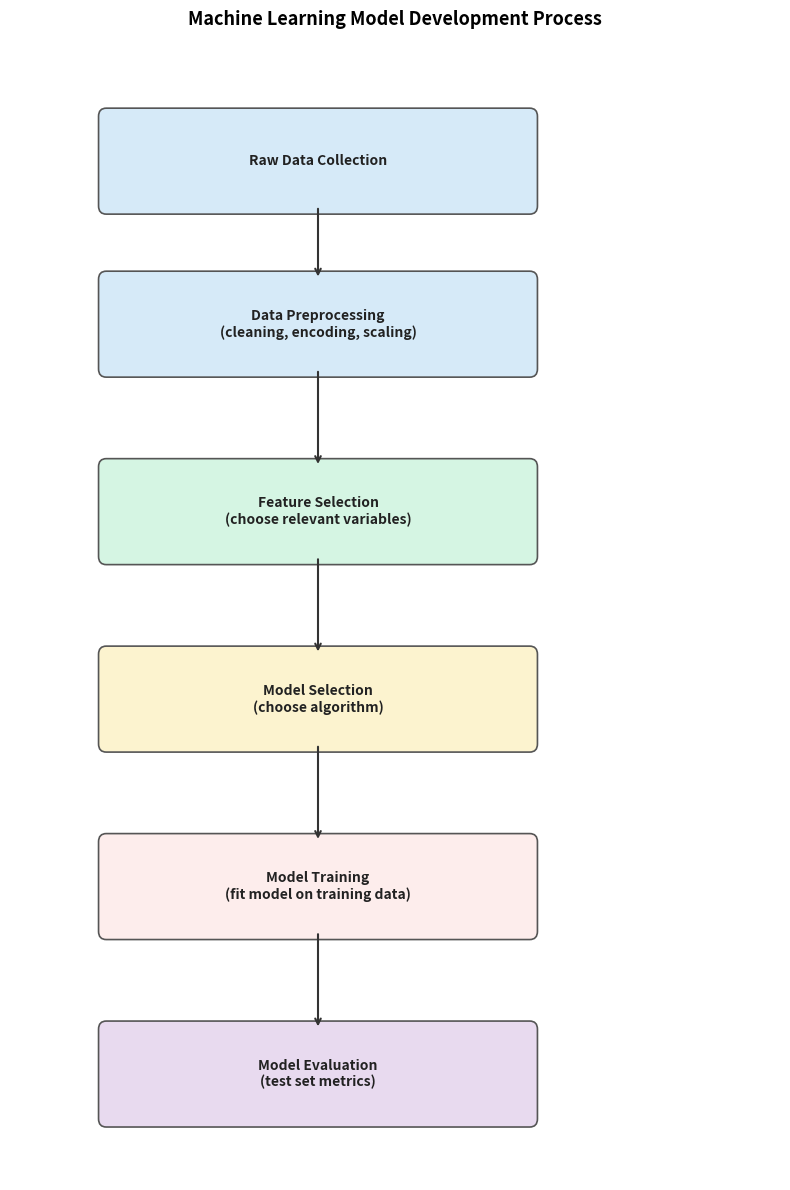

The script that saved this image:
import matplotlib.pyplot as plt
import matplotlib.patches as mpatches
from matplotlib.patches import FancyBboxPatch, FancyArrowPatch

fig, ax = plt.subplots(figsize=(8, 12))
ax.set_xlim(0, 10)
ax.set_ylim(0, 14)
ax.axis('off')

steps = [
    (4, 12.5, "Raw Data Collection", "#D6EAF8"),
    (4, 10.5, "Data Preprocessing\n(cleaning, encoding, scaling)", "#D6EAF8"),
    (4, 8.2,  "Feature Selection\n(choose relevant variables)", "#D5F5E3"),
    (4, 5.9,  "Model Selection\n(choose algorithm)", "#FCF3CF"),
    (4, 3.6,  "Model Training\n(fit model on training data)", "#FDEDEC"),
    (4, 1.3,  "Model Evaluation\n(test set metrics)", "#E8DAEF"),
]

box_width = 5.5
box_height = 1.1

for (x, y, label, color) in steps:
    box = FancyBboxPatch(
        (x - box_width / 2, y - box_height / 2),
        box_width, box_height,
        boxstyle="round,pad=0.1",
        linewidth=1.2,
        edgecolor="#555555",
        facecolor=color
    )
    ax.add_patch(box)
    ax.text(x, y, label, ha='center', va='center', fontsize=10, fontweight='bold', color='#222222')

arrow_positions = [
    (4, 11.95, 4, 11.05),
    (4, 9.95,  4, 8.75),
    (4, 7.65,  4, 6.45),
    (4, 5.35,  4, 4.15),
    (4, 3.05,  4, 1.85),
]

for (x1, y1, x2, y2) in arrow_positions:
    ax.annotate("", xy=(x2, y2), xytext=(x1, y1),
                arrowprops=dict(arrowstyle="->", color="#333333", lw=1.5))

ax.set_title("Machine Learning Model Development Process", fontsize=13, fontweight='bold', pad=10)

plt.tight_layout()
plt.savefig("ml_process_flowchart.png", dpi=150, bbox_inches='tight')
plt.show()
